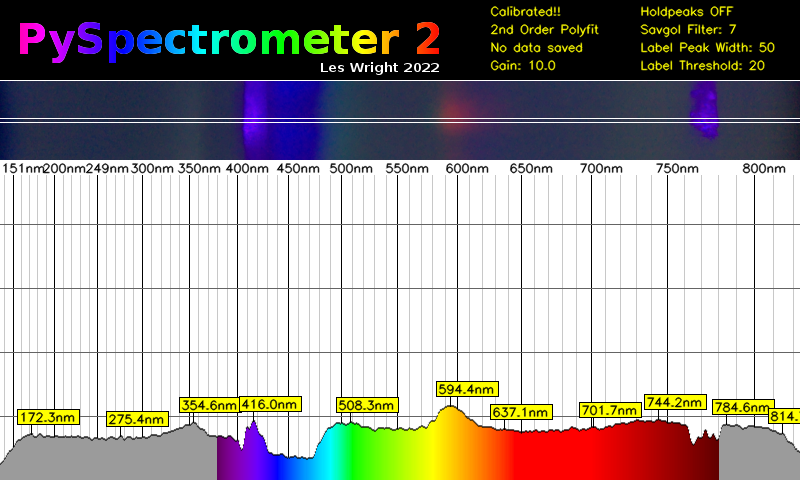

Source data for this figure (header and first rows):
Wavelength, Intensity
134.7, 16
135.9, 17
137.2, 18
138.4, 19
139.6, 21
140.8, 22
142.1, 24
143.3, 26
144.5, 27
145.7, 29
146.9, 29
148.2, 30
149.4, 31
150.6, 33
151.8, 34
153, 36
154.2, 38
155.4, 39
156.7, 40
157.9, 40
159.1, 40
160.3, 41
161.5, 42
162.7, 43
163.9, 43
165.1, 44
166.3, 44
167.5, 45
168.7, 45
169.9, 45
171.1, 46
172.3, 46
173.5, 46
174.7, 44
175.9, 43
177.1, 43
178.3, 43
179.5, 44
180.7, 45
181.9, 46
183.1, 46
184.3, 45
185.5, 44
186.7, 43
187.8, 43
189, 43
190.2, 44
191.4, 44
192.6, 44
193.8, 44
194.9, 43
196.1, 43
197.3, 43
198.5, 43
199.7, 43
200.8, 44
202, 44
203.2, 44
204.4, 43
205.5, 43
... 740 more rows
